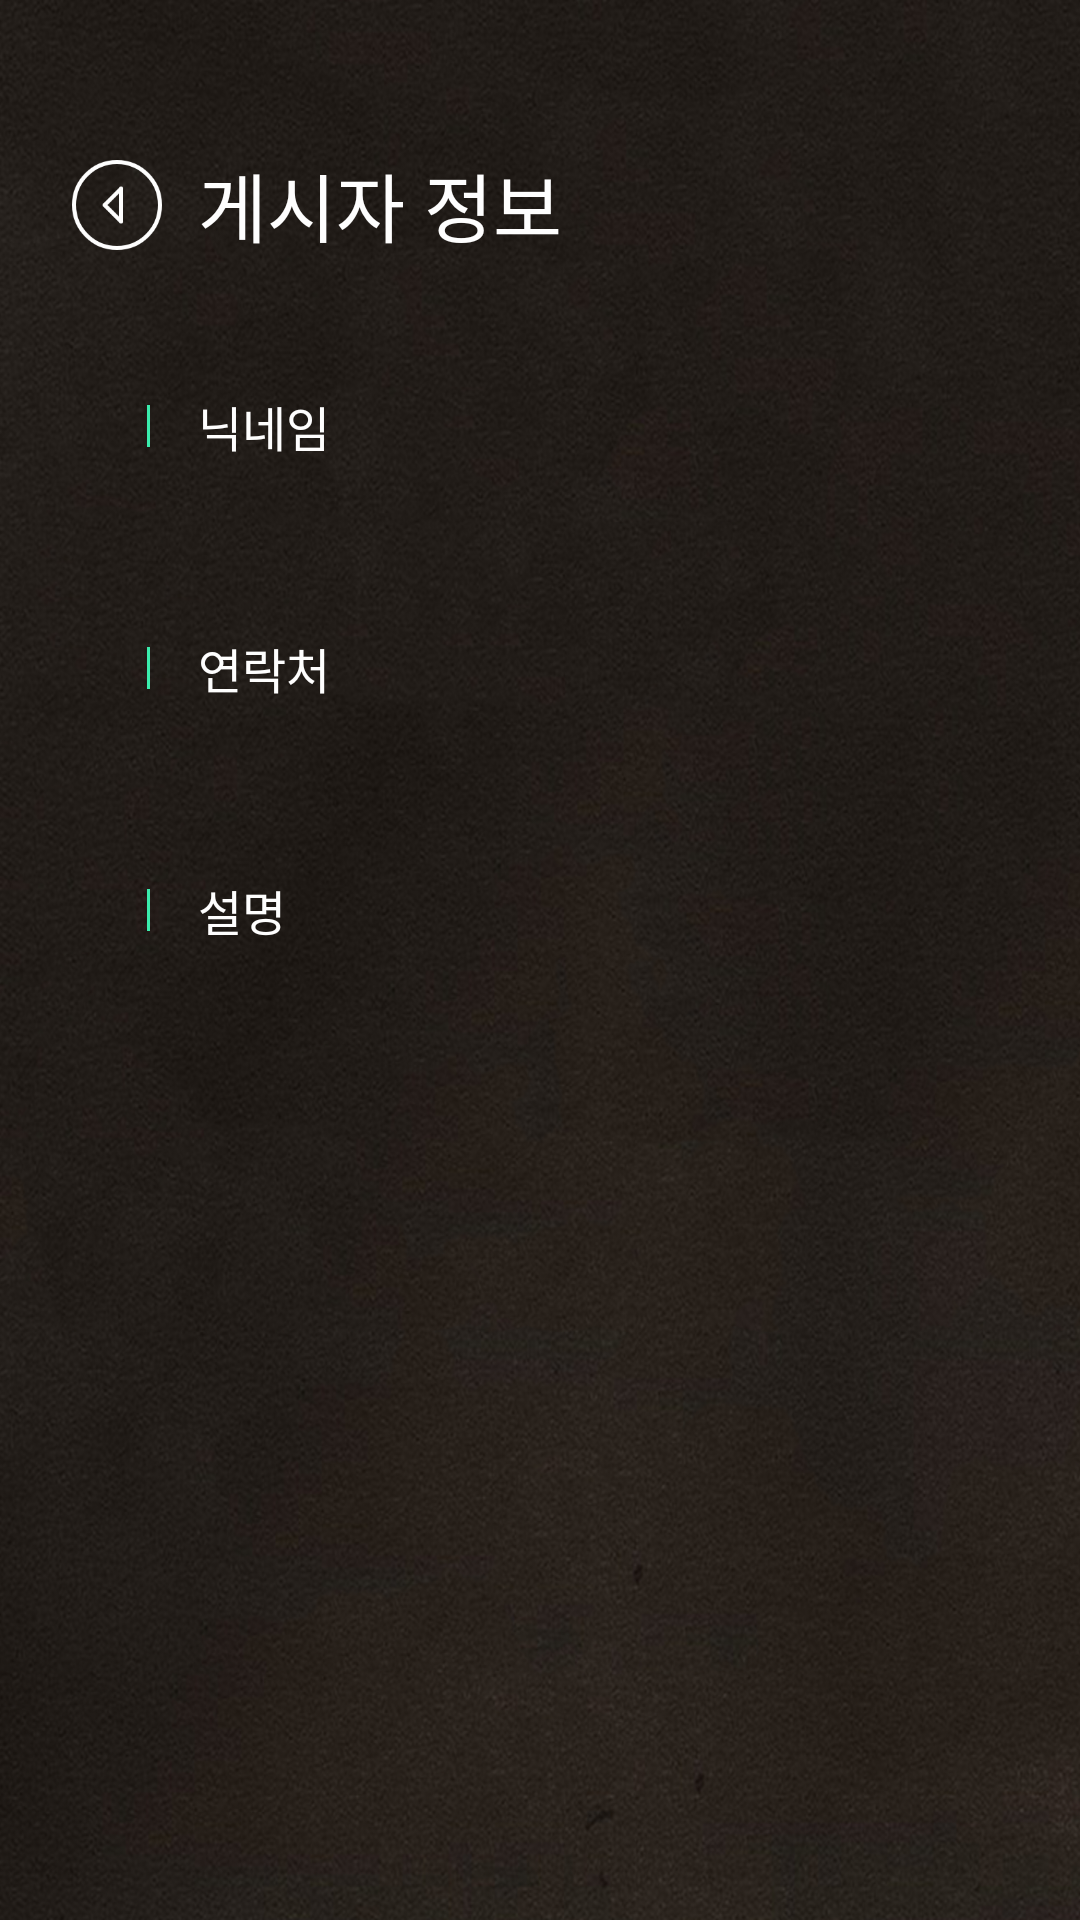

Here is an Android app screen rendered from its layout file. Give the layout XML and the strings, colors and styles it references.
<!-- AndroidManifest.xml: application theme AppTheme -->
<!-- res/layout/activity_writer_detail.xml -->
<?xml version="1.0" encoding="utf-8"?>
<androidx.constraintlayout.widget.ConstraintLayout xmlns:android="http://schemas.android.com/apk/res/android"
    xmlns:app="http://schemas.android.com/apk/res-auto"
    xmlns:tools="http://schemas.android.com/tools"
    android:layout_width="match_parent"
    android:layout_height="match_parent"
    android:background="@drawable/basic_background"
    tools:context=".WriterDetailActivity">

    <TextView
        android:id="@+id/writerDetail_tv_title"
        android:layout_width="wrap_content"
        android:layout_height="wrap_content"
        android:text="게시자 정보"
        android:textSize="25sp"
        android:textColor="@color/colorWhite"
        android:fontFamily="@font/noto_bold"
        android:includeFontPadding="false"
        android:layout_marginTop="50dp"
        android:layout_marginStart="12dp"
        app:layout_constraintStart_toEndOf="@id/writerDetail_btn_back"
        app:layout_constraintTop_toTopOf="parent" />

    <ImageView
        android:id="@+id/writerDetail_btn_back"
        android:layout_width="30dp"
        android:layout_height="30dp"
        android:layout_marginStart="24dp"
        app:layout_constraintTop_toTopOf="@id/writerDetail_tv_title"
        app:layout_constraintBottom_toBottomOf="@id/writerDetail_tv_title"
        app:layout_constraintStart_toStartOf="parent"
        android:src="@drawable/button_back"/>

    <TextView
        android:id="@+id/writerDetail_tv_nickname"
        android:layout_width="wrap_content"
        android:layout_height="wrap_content"
        android:text="닉네임"
        android:textSize="16sp"
        android:fontFamily="@font/noto_bold"
        android:textColor="@color/colorWhite"
        android:includeFontPadding="false"
        android:layout_marginTop="44dp"
        app:layout_constraintTop_toBottomOf="@id/writerDetail_tv_title"
        app:layout_constraintStart_toStartOf="@id/writerDetail_tv_title"/>

    <ImageView
        android:layout_width="1dp"
        android:layout_height="14dp"
        android:layout_marginEnd="16dp"
        app:layout_constraintTop_toTopOf="@id/writerDetail_tv_nickname"
        app:layout_constraintBottom_toBottomOf="@id/writerDetail_tv_nickname"
        app:layout_constraintEnd_toStartOf="@id/writerDetail_tv_nickname"
        android:src="@drawable/post_line_vertical"/>

    <TextView
        android:id="@+id/writerDetail_et_nickname"
        android:layout_width="244dp"
        android:layout_height="wrap_content"
        android:layout_marginTop="10dp"
        android:text=""
        android:textColorHint="@color/colorGray"
        android:textColor="@color/colorWhite"
        android:fontFamily="@font/noto_regular"
        android:textSize="14sp"
        android:includeFontPadding="false"
        android:background="@android:color/transparent"
        app:layout_constraintStart_toStartOf="@id/writerDetail_tv_nickname"
        app:layout_constraintTop_toBottomOf="@id/writerDetail_tv_nickname"/>

    <TextView
        android:id="@+id/writerDetail_tv_contact"
        android:layout_width="wrap_content"
        android:layout_height="wrap_content"
        android:text="연락처"
        android:textSize="16sp"
        android:fontFamily="@font/noto_bold"
        android:textColor="@color/colorWhite"
        android:includeFontPadding="false"
        android:layout_marginTop="31dp"
        app:layout_constraintTop_toBottomOf="@id/writerDetail_et_nickname"
        app:layout_constraintStart_toStartOf="@id/writerDetail_tv_title"/>

    <ImageView
        android:layout_width="1dp"
        android:layout_height="14dp"
        android:layout_marginEnd="16dp"
        app:layout_constraintTop_toTopOf="@id/writerDetail_tv_contact"
        app:layout_constraintBottom_toBottomOf="@id/writerDetail_tv_contact"
        app:layout_constraintEnd_toStartOf="@id/writerDetail_tv_contact"
        android:src="@drawable/post_line_vertical"/>

    <TextView
        android:id="@+id/writerDetail_et_contact"
        android:layout_width="244dp"
        android:layout_height="wrap_content"
        android:layout_marginTop="10dp"
        android:text=""
        android:textColorHint="@color/colorGray"
        android:textColor="@color/colorWhite"
        android:fontFamily="@font/noto_regular"
        android:textSize="14sp"
        android:includeFontPadding="false"
        android:background="@android:color/transparent"
        app:layout_constraintStart_toStartOf="@id/writerDetail_tv_contact"
        app:layout_constraintTop_toBottomOf="@id/writerDetail_tv_contact"/>

    <TextView
        android:id="@+id/writerDetail_tv_info"
        android:layout_width="wrap_content"
        android:layout_height="wrap_content"
        android:text="설명"
        android:textSize="16sp"
        android:fontFamily="@font/noto_bold"
        android:textColor="@color/colorWhite"
        android:includeFontPadding="false"
        android:layout_marginTop="31dp"
        app:layout_constraintTop_toBottomOf="@id/writerDetail_et_contact"
        app:layout_constraintStart_toStartOf="@id/writerDetail_tv_title"/>

    <ImageView
        android:layout_width="1dp"
        android:layout_height="14dp"
        android:layout_marginEnd="16dp"
        app:layout_constraintTop_toTopOf="@id/writerDetail_tv_info"
        app:layout_constraintBottom_toBottomOf="@id/writerDetail_tv_info"
        app:layout_constraintEnd_toStartOf="@id/writerDetail_tv_info"
        android:src="@drawable/post_line_vertical"/>

    <TextView
        android:id="@+id/writerDetail_et_info"
        android:layout_width="244dp"
        android:layout_height="wrap_content"
        android:layout_marginTop="10dp"
        android:text=""
        android:textColorHint="@color/colorGray"
        android:textColor="@color/colorWhite"
        android:fontFamily="@font/noto_regular"
        android:textSize="14sp"
        android:includeFontPadding="false"
        android:background="@android:color/transparent"
        app:layout_constraintStart_toStartOf="@id/writerDetail_tv_info"
        app:layout_constraintTop_toBottomOf="@id/writerDetail_tv_info"/>

    <ImageView
        android:id="@+id/writerDetail_btn_edit"
        android:layout_width="30dp"
        android:layout_height="30dp"
        android:layout_marginEnd="30dp"
        app:layout_constraintTop_toTopOf="@id/writerDetail_tv_title"
        app:layout_constraintBottom_toBottomOf="@id/writerDetail_tv_title"
        app:layout_constraintEnd_toEndOf="parent"
        android:visibility="invisible"
        android:src="@drawable/button_edit"/>

</androidx.constraintlayout.widget.ConstraintLayout>
<!-- resources referenced by this layout -->
<resources>
  <color name="colorGray">#999999</color>
  <color name="colorWhite">#FEFEFE</color>
  <!-- drawable basic_background: png bitmap (drawable-ldpi, 614616 bytes) -->
  <!-- drawable button_back: png bitmap (drawable-hdpi, 1794 bytes) -->
  <!-- drawable button_edit: png bitmap (drawable-hdpi, 2198 bytes) -->
  <!-- drawable post_line_vertical: png bitmap (drawable-hdpi, 98 bytes) -->
  <style name="AppTheme" parent="Theme.AppCompat.Light.NoActionBar">
      
      <item name="colorPrimary">@color/colorPrimary</item>
      <item name="colorPrimaryDark">@color/colorBlack</item>
      <item name="colorAccent">@color/colorAccent</item>
  
      
      <item name="android:windowBackground">@color/colorBlack</item>
  
      <item name="android:navigationBarColor">@color/colorPrimaryDark</item>
  </style>
  <color name="colorPrimary">#3AEDAD</color>
  <color name="colorBlack">#191919</color>
  <color name="colorAccent">#03DAC5</color>
  <color name="colorPrimaryDark">#29BAC0</color>
</resources>
